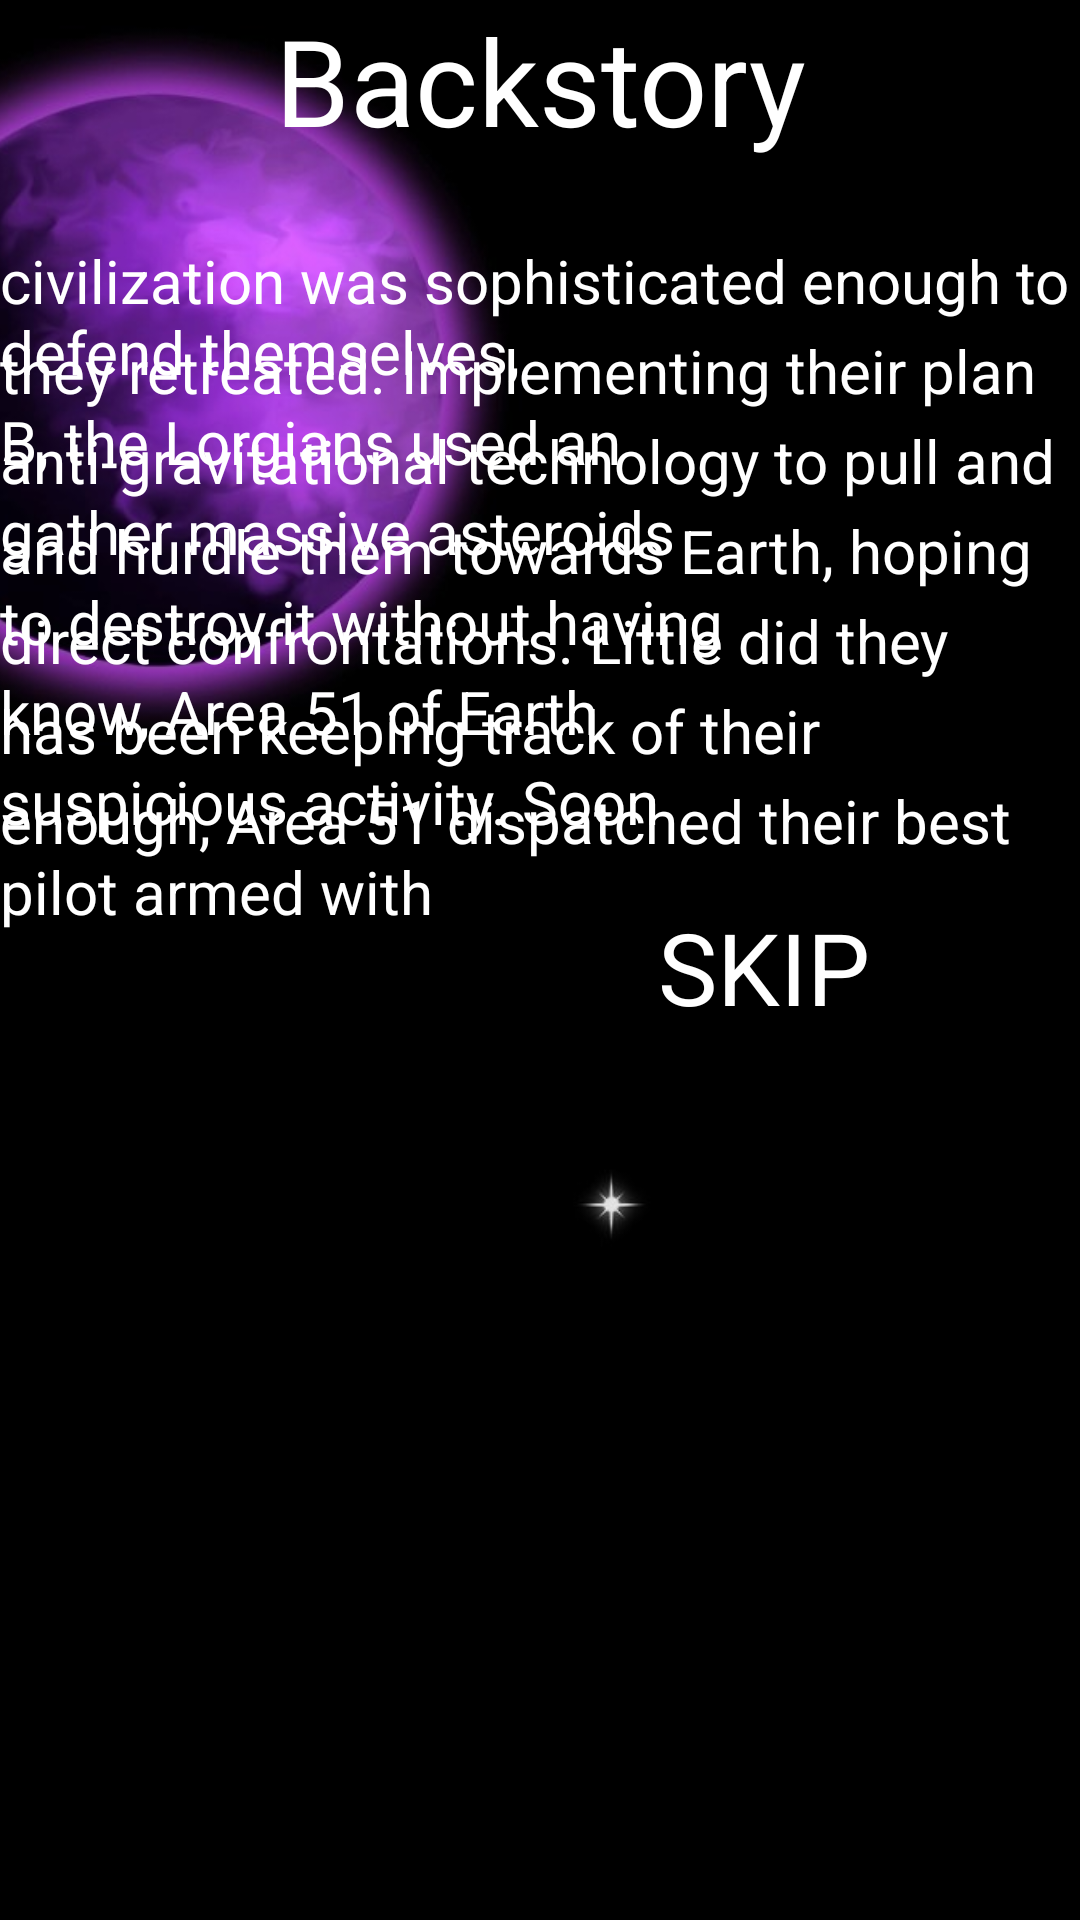

This screen was rendered from an Android layout file. Write that file and the resources it references.
<!-- AndroidManifest.xml: application theme AppTheme -->
<!-- res/layout/activity_backstory2.xml -->
<?xml version="1.0" encoding="utf-8"?>
<RelativeLayout xmlns:android="http://schemas.android.com/apk/res/android"
    xmlns:app="http://schemas.android.com/apk/res-auto"
    xmlns:tools="http://schemas.android.com/tools"
    android:layout_width="match_parent"
    android:layout_height="match_parent"
    tools:context=".Activity.Activity_Menu_Backstory2">

    <ImageView
        android:id="@+id/Step1"
        android:layout_width="826dp"
        android:layout_height="match_parent"
        android:scaleType="centerCrop"
        android:src="@drawable/main_menu_background"
        android:visibility="visible" />

    <TextView
        android:layout_width="match_parent"
        android:layout_height="wrap_content"
        android:textAlignment="center"
        android:text="Backstory"
        android:textColor="#ffffff"
        android:textSize="120px"
        android:gravity="center_horizontal" />

    <TextView
        android:layout_width="match_parent"
        android:layout_height="wrap_content"
        android:layout_marginTop="80dp"
        android:text="civilization was sophisticated enough to defend themselves,"
        android:textColor="#ffffff"
        android:textSize="60px" />

    <TextView
        android:layout_width="match_parent"
        android:layout_height="wrap_content"
        android:layout_marginTop="110dp"
        android:text="they retreated. Implementing their plan B, the Lorgians used an"
        android:textColor="#ffffff"
        android:textSize="60px" />

    <TextView
        android:layout_width="match_parent"
        android:layout_height="wrap_content"
        android:layout_marginTop="140dp"
        android:text="anti-gravitational technology to pull and gather massive asteroids"
        android:textColor="#ffffff"
        android:textSize="60px" />

    <TextView
        android:layout_width="match_parent"
        android:layout_height="wrap_content"
        android:layout_marginTop="170dp"
        android:text="and hurdle them towards Earth, hoping to destroy it without having"
        android:textColor="#ffffff"
        android:textSize="60px" />

    <TextView
        android:layout_width="match_parent"
        android:layout_height="wrap_content"
        android:layout_marginTop="200dp"
        android:text="direct confrontations. Little did they know, Area 51 of Earth"
        android:textColor="#ffffff"
        android:textSize="60px" />

    <TextView
        android:layout_width="match_parent"
        android:layout_height="wrap_content"
        android:layout_marginTop="230dp"
        android:text="has been keeping track of their suspicious activity. Soon"
        android:textColor="#ffffff"
        android:textSize="60px" />

    <TextView
        android:layout_width="match_parent"
        android:layout_height="wrap_content"
        android:layout_marginTop="260dp"
        android:text="enough, Area 51 dispatched their best pilot armed with"
        android:textColor="#ffffff"
        android:textSize="60px" />

    <TextView
        android:id="@+id/skip"
        android:layout_width="wrap_content"
        android:layout_height="wrap_content"
        android:layout_alignParentRight="true"
        android:layout_marginTop="300dp"
        android:layout_marginRight="40dp"
        android:paddingRight="30dp"
        android:text="SKIP"
        android:textColor="#ffffff"
        android:textSize="100px" />

    <ImageView
        android:id="@+id/continue2"
        android:layout_width="100dp"
        android:layout_height="100dp"
        android:layout_marginTop="300dp"
        android:layout_centerHorizontal="true"
        android:src="@drawable/next1" />

    <ImageView
        android:id="@+id/previous2"
        android:layout_width="100dp"
        android:layout_height="100dp"
        android:layout_marginTop="300dp"
        android:src="@drawable/previous1" />



</RelativeLayout>
<!-- resources referenced by this layout -->
<resources>
  <!-- drawable main_menu_background: jpg bitmap (drawable-v24, 95864 bytes) -->
  <style name="AppTheme" parent="Theme.AppCompat.Light.DarkActionBar">
          
          <item name="colorPrimary">@color/colorPrimary</item>
          <item name="colorPrimaryDark">@color/colorPrimaryDark</item>
          <item name="colorAccent">@color/colorAccent</item>
      </style>
  <!-- not gathered from this repository: default colours our renderer supplied (Android Studio template values) -->
  <color name="colorPrimary">#FF6200EE</color>
  <color name="colorPrimaryDark">#FF3700B3</color>
  <color name="colorAccent">#FF03DAC5</color>
</resources>
